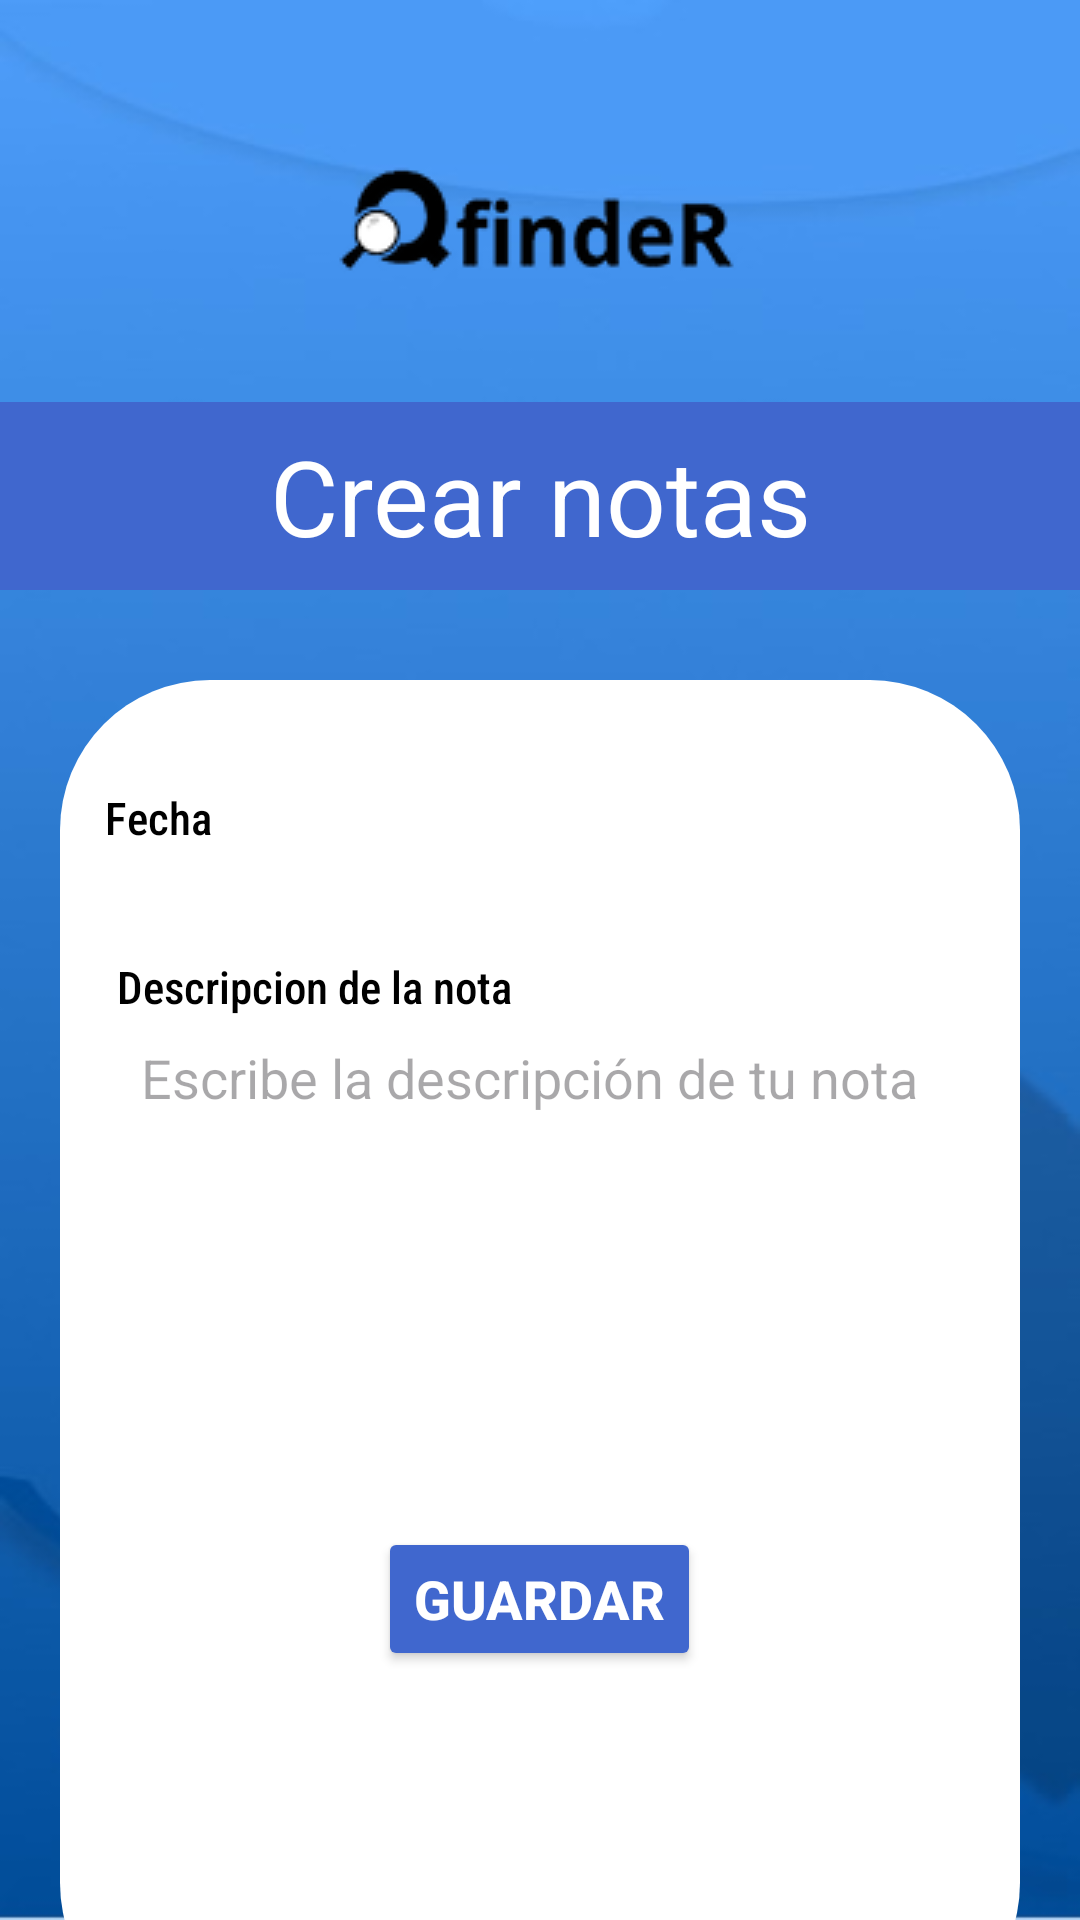

Produce the Android XML layout that renders to this screen, including the resource entries it uses.
<!-- AndroidManifest.xml: application theme Theme.QfindeR -->
<!-- res/layout/fragment_crear_nota.xml -->
<?xml version="1.0" encoding="utf-8"?>
<LinearLayout xmlns:android="http://schemas.android.com/apk/res/android"
    xmlns:app="http://schemas.android.com/apk/res-auto"
    xmlns:tools="http://schemas.android.com/tools"
    android:id="@+id/main"
    android:orientation="vertical"
    android:layout_width="match_parent"
    android:layout_height="match_parent"
    tools:context=".CrearNota">

    <LinearLayout
        android:orientation="vertical"
        android:layout_width="match_parent"
        android:background="@drawable/fondo"
        android:layout_height="match_parent">

        
        <LinearLayout
            android:id="@+id/topHeader"
            android:orientation="horizontal"
            android:layout_width="match_parent"
            android:layout_height="wrap_content"
            android:layout_marginTop="25dp"
            android:layout_marginBottom="15dp"
            android:layout_marginHorizontal="25dp">

        </LinearLayout>

        
        <LinearLayout
            android:id="@+id/containerLogo"
            android:orientation="horizontal"
            android:layout_width="match_parent"
            android:gravity="center"
            android:layout_marginBottom="25dp"
            android:layout_height="wrap_content">
            <ImageView
                android:layout_width="wrap_content"
                android:layout_height="wrap_content"
                android:src="@drawable/qfinderlogoo"/>
        </LinearLayout>

        
        <LinearLayout
            android:layout_width="match_parent"
            android:layout_height="wrap_content"
            android:background="@color/otro_azul"
            android:paddingVertical="8dp">
            <TextView
                android:layout_width="match_parent"
                android:layout_height="wrap_content"
                android:gravity="center"
                android:textColor="@color/white"
                android:textSize="35sp"
                android:text="@string/crearnota"/>
        </LinearLayout>

        
        <LinearLayout
            android:layout_width="match_parent"
            android:layout_height="451dp"
            android:layout_marginHorizontal="20dp"
            android:layout_marginTop="30dp"
            android:background="@drawable/border_rounded"
            android:orientation="vertical"
            android:paddingHorizontal="15dp"
            android:paddingVertical="20dp">

            
            <LinearLayout
                android:layout_width="match_parent"
                android:layout_height="52dp"
                android:layout_marginBottom="20dp"
                android:orientation="horizontal">

                <TextView
                    android:layout_width="wrap_content"
                    android:layout_height="wrap_content"
                    android:layout_gravity="center_vertical"
                    android:layout_marginHorizontal="4dp"
                    android:layout_marginEnd="8dp"
                    android:fontFamily="sans-serif-condensed-medium"
                    android:text="Fecha"
                    android:textColor="@color/black"
                    android:textSize="15sp" />

                <EditText
                    android:id="@+id/etFecha"
                    android:layout_width="157dp"
                    android:layout_height="match_parent"
                    android:layout_gravity="center_vertical"
                    android:background="@drawable/edittext_background"
                    android:textColor="@color/black" />
            </LinearLayout>

            
            <LinearLayout
                android:layout_width="match_parent"
                android:layout_height="wrap_content"
                android:layout_marginBottom="20dp"
                android:orientation="vertical">

                <TextView
                    android:layout_width="wrap_content"
                    android:layout_height="wrap_content"
                    android:layout_marginHorizontal="4dp"
                    android:fontFamily="sans-serif-condensed-medium"
                    android:text="Descripcion de la nota"
                    android:textColor="@color/black"
                    android:textSize="15sp" />

                <EditText
                    android:id="@+id/etDescripcion"
                    android:layout_width="match_parent"
                    android:layout_height="120dp"
                    android:background="@drawable/edittext_background"
                    android:gravity="top|start"
                    android:hint="Escribe la descripción de tu nota"
                    android:inputType="textMultiLine"
                    android:paddingStart="12dp"
                    android:paddingEnd="12dp"
                    android:textColor="@color/black" />
            </LinearLayout>

            <Button
                android:id="@+id/btnGuardarNota"
                android:layout_width="wrap_content"
                android:layout_height="wrap_content"
                android:layout_gravity="center"
                android:layout_marginTop="30dp"
                android:backgroundTint="@color/otro_azul"
                android:drawablePadding="8dp"
                android:elevation="6dp"
                android:text="Guardar"
                android:textColor="@color/white"
                android:textSize="18sp"
                android:textStyle="bold" />
        </LinearLayout>
    </LinearLayout>
</LinearLayout>
<!-- resources referenced by this layout -->
<resources>
  <color name="black">#FF000000</color>
  <color name="otro_azul">#4067ce</color>
  <color name="white">#FFFFFFFF</color>
  <!-- drawable border_rounded (drawable) -->
  <?xml version="1.0" encoding="utf-8"?>
  <shape xmlns:android="http://schemas.android.com/apk/res/android"
          android:shape="rectangle">
          <solid android:color="#FFFFFF" />
          <corners android:radius="50dp" />
          <padding
              android:left="12dp"
              android:top="8dp"
              android:right="12dp"
              android:bottom="8dp" />
  </shape>
  <!-- drawable edittext_background (drawable) -->
  <?xml version="1.0" encoding="utf-8"?>
  <shape xmlns:android="http://schemas.android.com/apk/res/android"
      android:shape="rectangle">
      <solid android:color="#FFFFFF" />
      <corners android:radius="12dp" />
      <padding
          android:left="12dp"
          android:top="8dp"
          android:right="12dp"
          android:bottom="8dp" />
  </shape>
  <!-- drawable fondo: jpeg bitmap (drawable, 11944 bytes) -->
  <!-- drawable qfinderlogoo: png bitmap (drawable, 3329 bytes) -->
  <string name="crearnota">Crear notas</string>
  <style name="Theme.QfindeR" parent="Base.Theme.QfindeR" />
  <style name="Base.Theme.QfindeR" parent="Theme.Material3.DayNight.NoActionBar">
          
          
      </style>
</resources>
